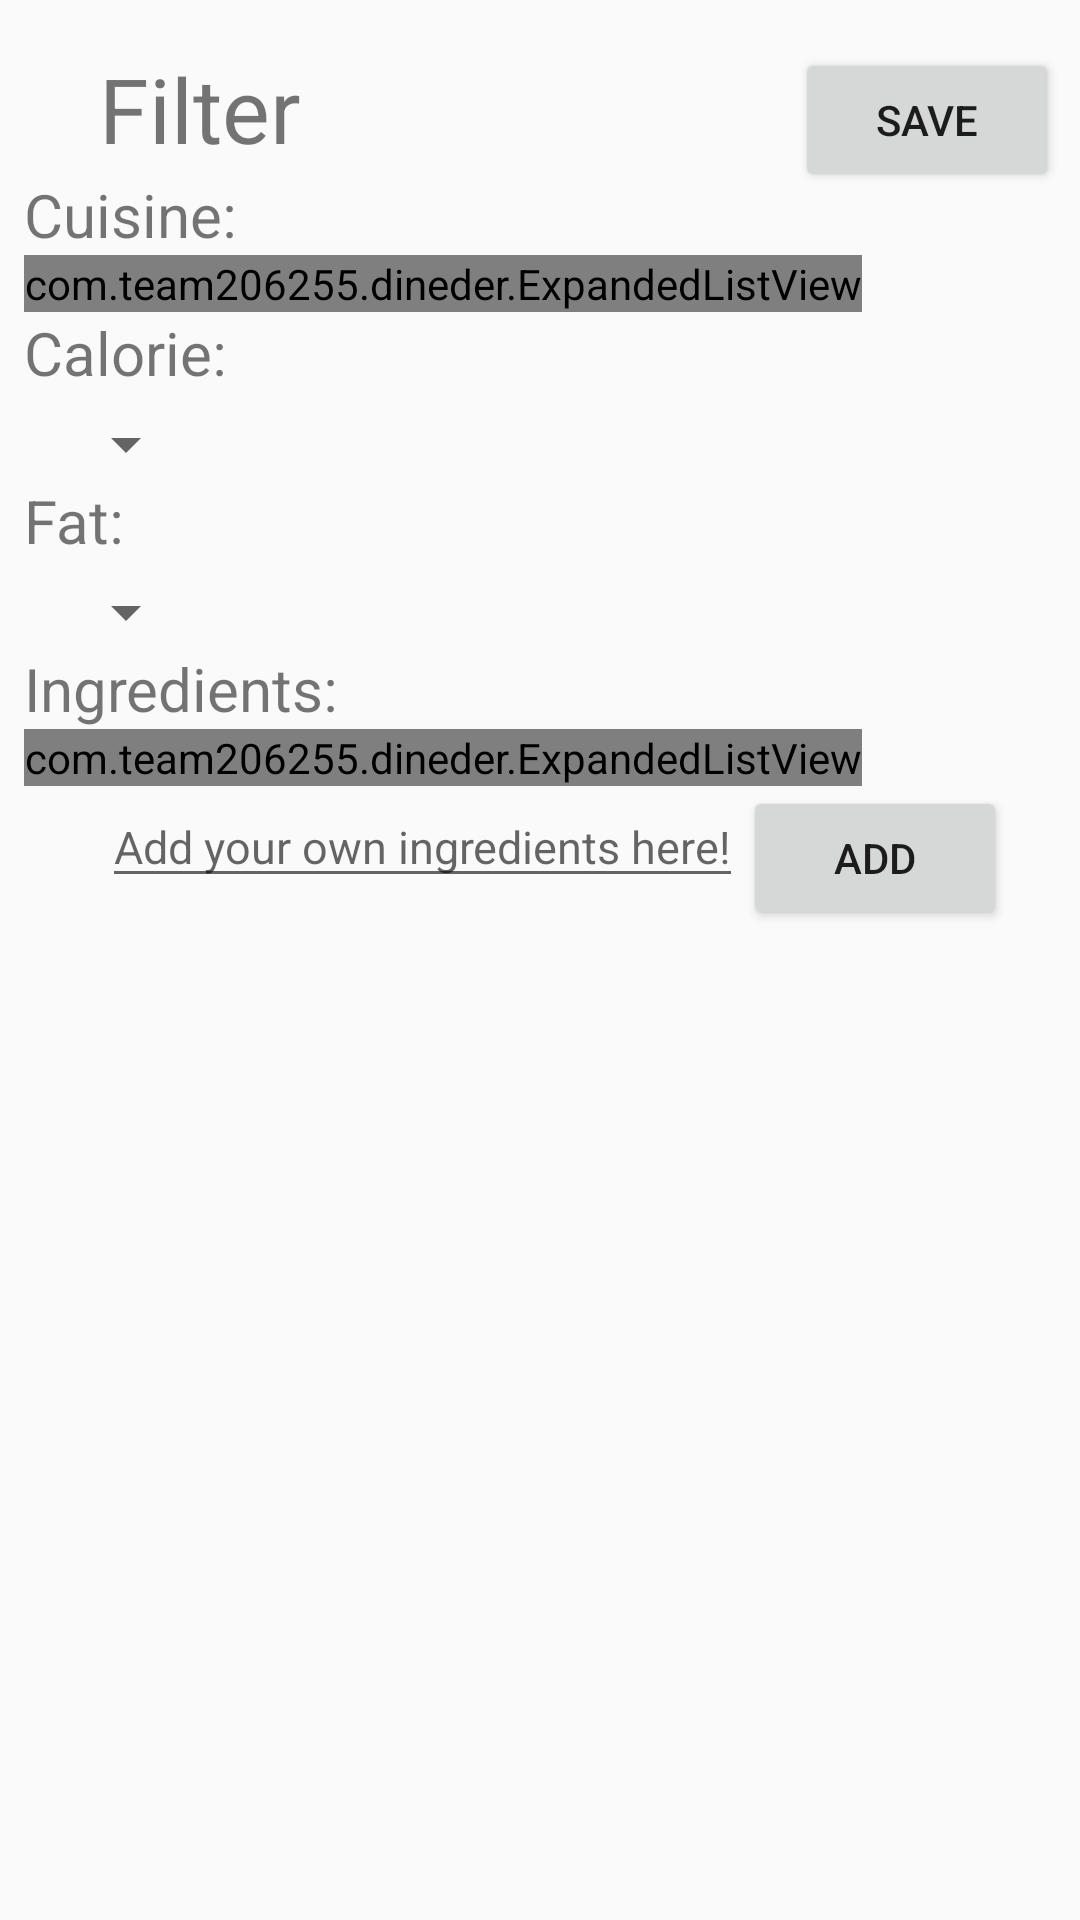

Android layout source for this screen:
<!-- AndroidManifest.xml: application theme AppTheme -->
<!-- res/layout/activity_filter_screen.xml -->
<?xml version="1.0" encoding="utf-8"?>
<android.support.constraint.ConstraintLayout xmlns:android="http://schemas.android.com/apk/res/android"
    xmlns:app="http://schemas.android.com/apk/res-auto"
    xmlns:tools="http://schemas.android.com/tools"
    android:layout_width="match_parent"
    android:layout_height="match_parent"
    tools:context="com.team206255.dineder.FilterScreen">

    <Button
        android:id="@+id/backButton"
        android:layout_width="wrap_content"
        android:layout_height="wrap_content"
        android:layout_marginTop="16dp"
        android:text="SAVE"
        app:layout_constraintTop_toTopOf="parent"
        android:layout_marginRight="7dp"
        app:layout_constraintRight_toRightOf="parent"
        android:layout_marginEnd="7dp" />

    <ImageView
        android:id="@+id/filterScreenIcon"
        android:layout_width="wrap_content"
        android:layout_height="wrap_content"
        android:layout_marginLeft="16dp"
        android:layout_marginTop="16dp"
        app:layout_constraintLeft_toLeftOf="parent"
        app:layout_constraintTop_toTopOf="parent"
        app:srcCompat="@mipmap/ic_launcher"
        android:layout_marginStart="16dp" />

    <TextView
        android:id="@+id/textView3"
        android:layout_width="wrap_content"
        android:layout_height="wrap_content"
        android:layout_marginLeft="17dp"
        android:layout_marginTop="16dp"
        android:text="Filter"
        android:textSize="30dp"
        app:layout_constraintLeft_toRightOf="@+id/filterScreenIcon"
        app:layout_constraintTop_toTopOf="parent"
        android:layout_marginStart="17dp" />

    <ScrollView
        android:layout_width="0dp"
        android:layout_height="551dp"
        app:layout_constraintLeft_toLeftOf="parent"
        app:layout_constraintHorizontal_bias="0.0"
        android:layout_marginTop="31dp"
        app:layout_constraintTop_toBottomOf="@+id/filterScreenIcon"
        android:layout_marginRight="8dp"
        app:layout_constraintRight_toRightOf="parent"
        android:layout_marginLeft="8dp"
        app:layout_constraintBottom_toBottomOf="parent"
        android:layout_marginBottom="20dp">

        <LinearLayout
            android:layout_width="match_parent"
            android:layout_height="wrap_content"
            android:orientation="vertical">

            
            <TextView
                android:layout_width="wrap_content"
                android:layout_height="wrap_content"
                android:layout_weight="0.35"
                android:text="Cuisine:  "
                android:textSize="20dp"
                android:layout_gravity="left" />

            <com.team206255.dineder.ExpandedListView
                android:id="@+id/cuisineCheck"
                android:layout_width="wrap_content"
                android:layout_height="wrap_content"/>

            
            <TextView
                android:layout_height="wrap_content"
                android:layout_width="wrap_content"
                android:layout_weight="0.35"
                android:text="Calorie:"
                android:textSize="20dp"
                android:layout_gravity="left"/>

            <Spinner
                android:id="@+id/calorieSpinner"
                android:layout_width="wrap_content"
                android:layout_height="wrap_content"
                android:layout_marginLeft="10dp"
                android:layout_marginTop="5dp"
                android:spinnerMode="dropdown" />

            
            <TextView
                android:layout_height="wrap_content"
                android:layout_width="wrap_content"
                android:layout_weight="0.35"
                android:text="Fat:"
                android:textSize="20dp"
                android:layout_gravity="left"/>

            <Spinner
                android:id="@+id/fatSpinner"
                android:layout_width="wrap_content"
                android:layout_height="wrap_content"
                android:layout_marginLeft="10dp"
                android:layout_marginTop="5dp"
                android:spinnerMode="dropdown" />

            
            <TextView
                android:layout_width="wrap_content"
                android:layout_height="wrap_content"
                android:layout_weight="0.35"
                android:text="Ingredients:  "
                android:textSize="20dp"
                android:layout_gravity="left" />

            <com.team206255.dineder.ExpandedListView
                android:id="@+id/ingredientCheck"
                android:layout_width="wrap_content"
                android:layout_height="wrap_content"/>

        <LinearLayout
            android:layout_height="wrap_content"
            android:layout_width="wrap_content"
            android:orientation="horizontal"
            android:layout_gravity="center"
            android:weightSum="1">

            <EditText
                android:id="@+id/moreTextbox"
                android:layout_width="0dp"
                android:layout_height="wrap_content"
                android:layout_weight="0.7"
                android:layout_gravity="left"
                android:layout_marginStart="10dp"
                android:layout_marginTop="10dp"
                android:textSize="15dp"
                android:inputType="textPersonName"
                android:hint="Add your own ingredients here!" />

            <Button
                android:id="@+id/moreButton"
                android:layout_width="0dp"
                android:layout_height="wrap_content"
                android:layout_weight="0.3"
                android:text="ADD"/>

            </LinearLayout>

            <Space
                android:layout_width="wrap_content"
                android:layout_height="150dp" />

        </LinearLayout>
    </ScrollView>
</android.support.constraint.ConstraintLayout>
<!-- resources referenced by this layout -->
<resources>
  <style name="AppTheme" parent="Theme.AppCompat.Light.NoActionBar">
          
          <item name="colorPrimary">@color/colorPrimary</item>
          <item name="colorPrimaryDark">@color/colorPrimaryDark</item>
          <item name="colorAccent">@color/colorAccent</item>
      </style>
  <color name="colorPrimary">#3F51B5</color>
  <color name="colorPrimaryDark">#303F9F</color>
  <color name="colorAccent">#FF4081</color>
</resources>
